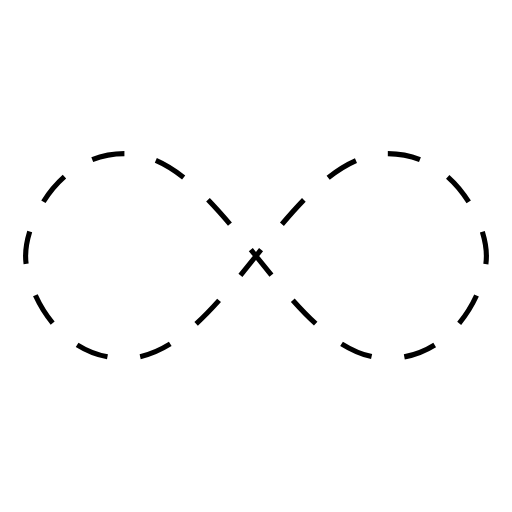
t = 0.00 s
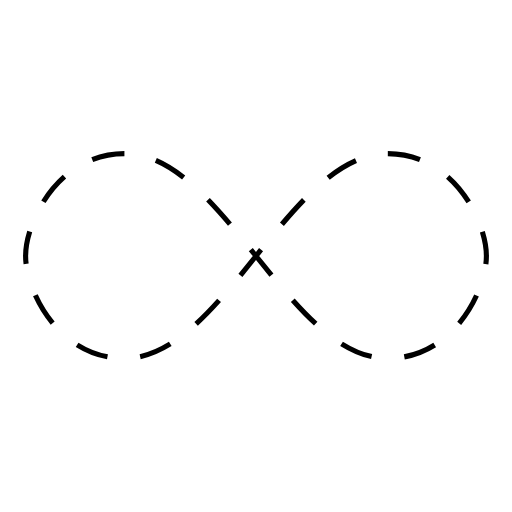
t = 2.00 s
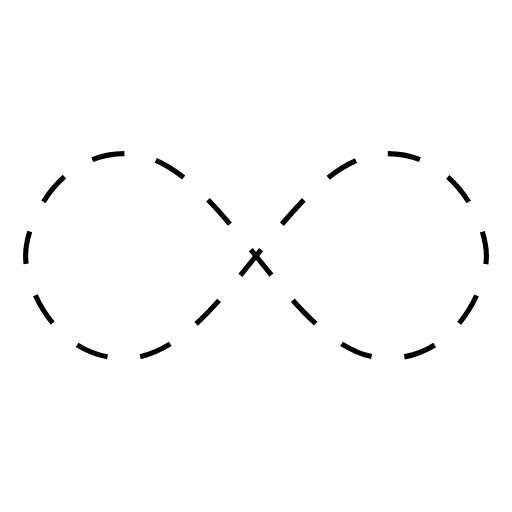
t = 4.00 s
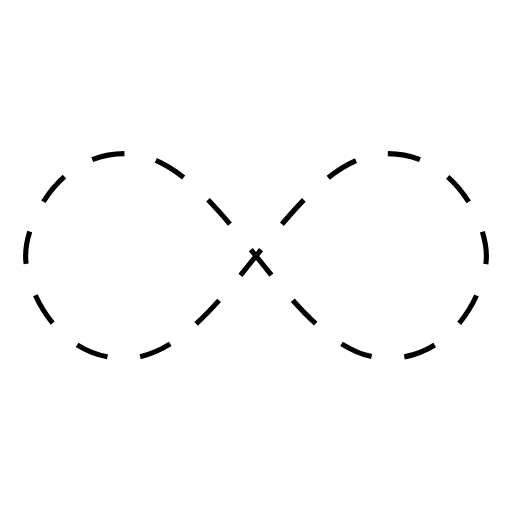
t = 6.00 s

The animated SVG that drew these frames (rendered in a browser with its animation timeline set to each time). Animation: 1 SMIL element (animate=1); one cycle of 8.00 s, repeats indefinitely.

<svg width="200px"  height="200px"  xmlns="http://www.w3.org/2000/svg" viewBox="0 0 100 100" preserveAspectRatio="xMidYMid" class="lds-infinity" style="background: rgba(0, 0, 0, 0) none repeat scroll 0% 0%;"><path fill="none" ng-attr-stroke="{{config.stroke}}" ng-attr-stroke-width="{{config.width}}" ng-attr-stroke-dasharray="{{config.dasharray}}" d="M24.3,30C11.4,30,5,43.3,5,50s6.4,20,19.3,20c19.3,0,32.1-40,51.4-40 C88.6,30,95,43.3,95,50s-6.4,20-19.3,20C56.4,70,43.6,30,24.3,30z" stroke="#000000" stroke-width="1" stroke-dasharray="6.414723205566406 6.414723205566406"><animate attributeName="stroke-dashoffset" calcMode="linear" values="0;256.58892822265625" keyTimes="0;1" dur="8" begin="0s" repeatCount="indefinite"></animate></path></svg>
